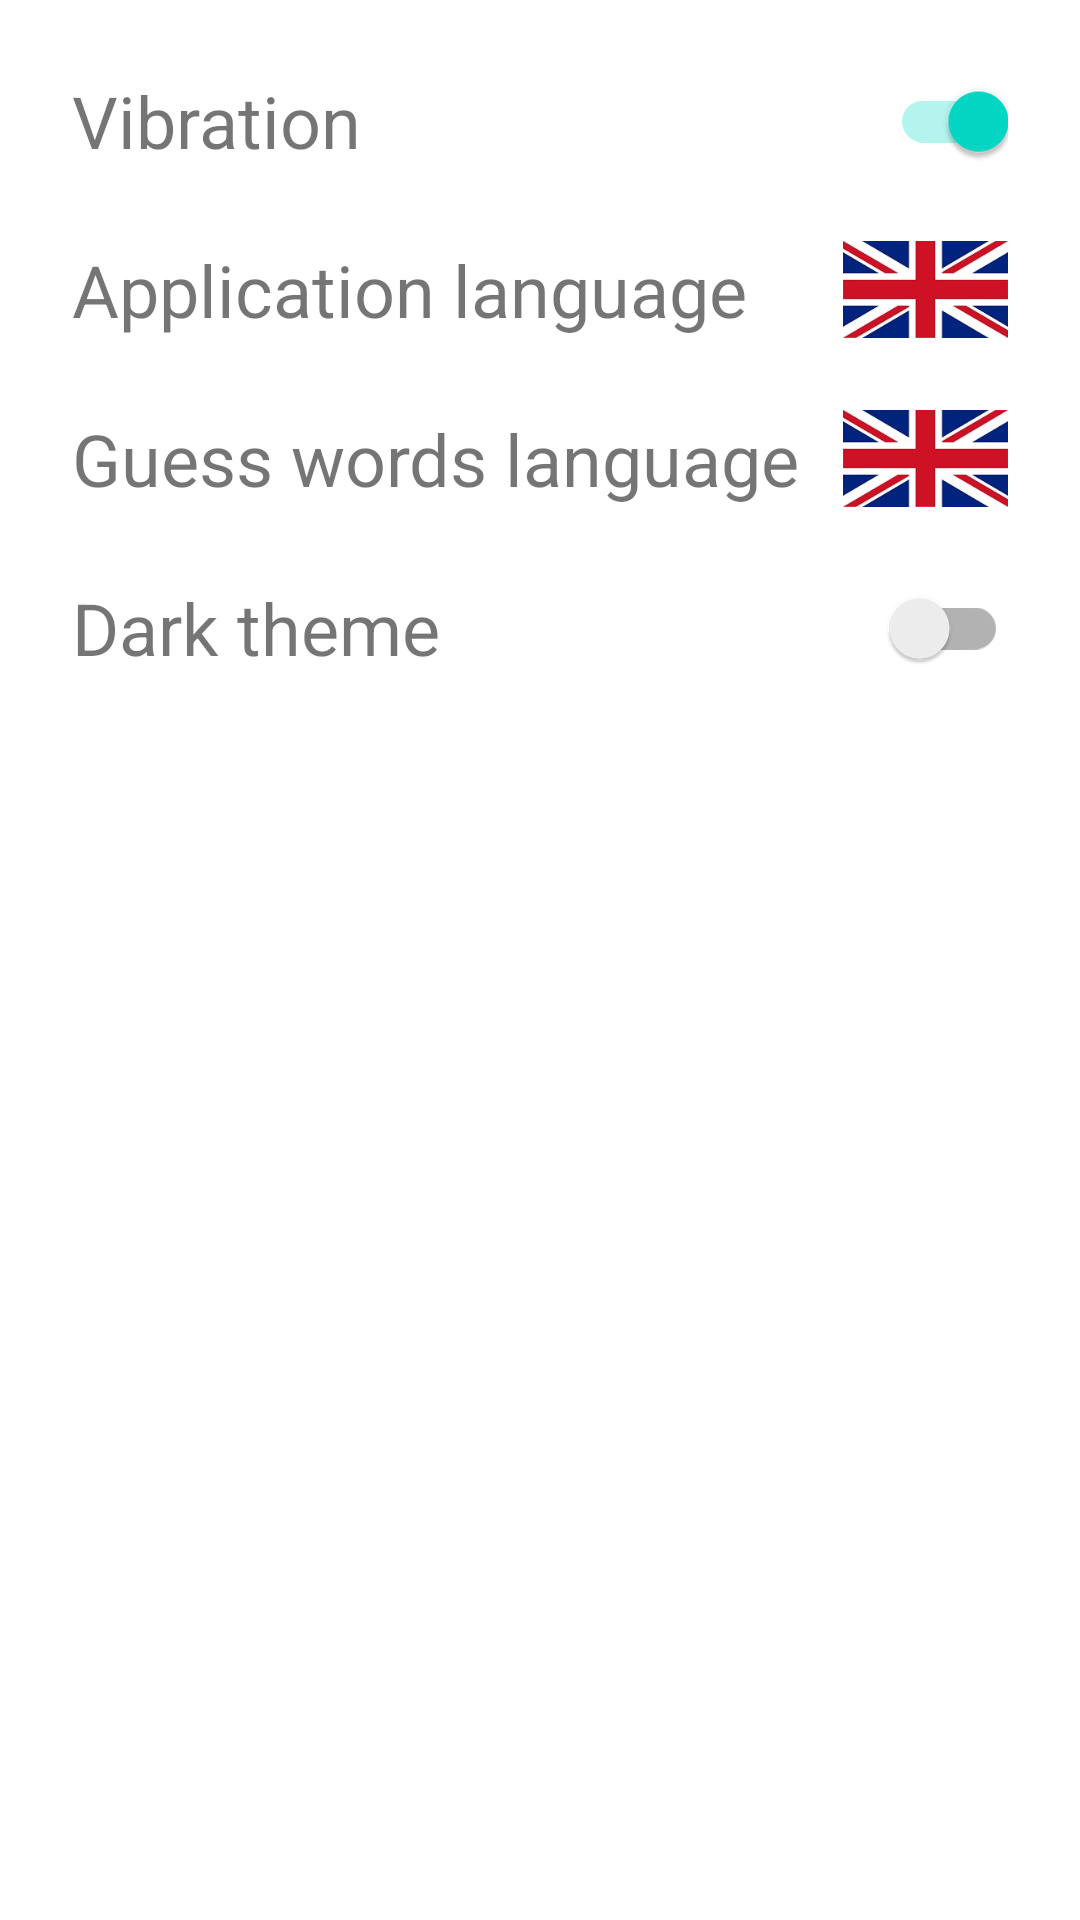

This screen was rendered from an Android layout file. Write that file and the resources it references.
<!-- AndroidManifest.xml: application theme splashScreenStyle -->
<!-- res/layout/fragment_settings.xml -->
<?xml version="1.0" encoding="utf-8"?>
<layout xmlns:android="http://schemas.android.com/apk/res/android"
    xmlns:app="http://schemas.android.com/apk/res-auto"
    xmlns:tools="http://schemas.android.com/tools">

    <androidx.constraintlayout.widget.ConstraintLayout
        android:layout_width="match_parent"
        android:layout_height="match_parent"
        tools:context=".SettingsFragment">

        <ImageView
            android:id="@+id/guess_words_language_button"
            android:layout_width="55dp"
            android:layout_height="35dp"
            android:layout_marginEnd="24dp"
            android:contentDescription="@string/country_flag"
            android:clickable="true"
            android:focusable="true"
            android:foreground="?android:attr/selectableItemBackground"
            app:layout_constraintBottom_toBottomOf="@+id/guess_words_language"
            app:layout_constraintEnd_toEndOf="parent"
            app:layout_constraintTop_toTopOf="@+id/guess_words_language"
            app:srcCompat="@drawable/ic_flag_of_uk" />

        <TextView
            android:id="@+id/vibration_text"
            android:layout_width="wrap_content"
            android:layout_height="wrap_content"
            android:layout_marginStart="24dp"
            android:layout_marginTop="24dp"
            android:background="@android:color/transparent"
            android:text="@string/vibration"
            android:textSize="24sp"
            app:layout_constraintStart_toStartOf="parent"
            app:layout_constraintTop_toTopOf="parent" />

        <TextView
            android:id="@+id/app_language"
            android:layout_width="wrap_content"
            android:layout_height="wrap_content"
            android:layout_marginStart="24dp"
            android:layout_marginTop="24dp"
            android:background="@android:color/transparent"
            android:text="@string/app_language"
            android:textSize="24sp"
            app:layout_constraintStart_toStartOf="parent"
            app:layout_constraintTop_toBottomOf="@+id/vibration_text" />

        <TextView
            android:id="@+id/guess_words_language"
            android:layout_width="wrap_content"
            android:layout_height="wrap_content"
            android:layout_marginStart="24dp"
            android:layout_marginTop="24dp"
            android:background="@android:color/transparent"
            android:text="@string/guess_words_language"
            android:textSize="24sp"
            app:layout_constraintStart_toStartOf="parent"
            app:layout_constraintTop_toBottomOf="@+id/app_language" />

        <TextView
            android:id="@+id/dark_theme_text"
            android:layout_width="wrap_content"
            android:layout_height="wrap_content"
            android:layout_marginStart="24dp"
            android:layout_marginTop="24dp"
            android:background="@android:color/transparent"
            android:text="@string/dark_theme"
            android:textSize="24sp"
            app:layout_constraintStart_toStartOf="parent"
            app:layout_constraintTop_toBottomOf="@+id/guess_words_language" />

        <androidx.appcompat.widget.SwitchCompat
            android:id="@+id/vibration_switch"
            android:layout_width="wrap_content"
            android:layout_height="wrap_content"
            android:layout_marginEnd="24dp"
            android:checked="true"
            app:layout_constraintBottom_toBottomOf="@+id/vibration_text"
            app:layout_constraintEnd_toEndOf="parent"
            app:layout_constraintTop_toTopOf="@+id/vibration_text" />


        <androidx.appcompat.widget.SwitchCompat
            android:id="@+id/dark_theme_switch"
            android:layout_width="wrap_content"
            android:layout_height="wrap_content"
            android:layout_marginEnd="24dp"
            app:layout_constraintBottom_toBottomOf="@+id/dark_theme_text"
            app:layout_constraintEnd_toEndOf="parent"
            app:layout_constraintTop_toTopOf="@+id/dark_theme_text" />

        <ImageView
            android:id="@+id/app_language_button"
            android:layout_width="55dp"
            android:layout_height="35dp"
            android:layout_marginEnd="24dp"
            android:contentDescription="@string/country_flag"
            android:clickable="true"
            android:focusable="true"
            android:foreground="?android:attr/selectableItemBackground"
            app:layout_constraintBottom_toBottomOf="@+id/app_language"
            app:layout_constraintEnd_toEndOf="parent"
            app:layout_constraintTop_toTopOf="@+id/app_language"
            app:srcCompat="@drawable/ic_flag_of_uk" />

    </androidx.constraintlayout.widget.ConstraintLayout>
</layout>
<!-- resources referenced by this layout -->
<resources>
  <!-- drawable ic_flag_of_uk: png bitmap (drawable, 34121 bytes) -->
  <string name="app_language">Application language</string>
  <string name="country_flag">Country flag</string>
  <string name="dark_theme">Dark theme</string>
  <string name="guess_words_language">Guess words language</string>
  <string name="vibration">Vibration</string>
  <style name="splashScreenStyle" parent="Theme.MaterialComponents.DayNight.NoActionBar">
          <item name="android:background">@drawable/splash_screen</item>
          <item name="android:windowTranslucentStatus">true</item>
          <item name="android:windowTranslucentNavigation">true</item>
      </style>
</resources>
